Image classification data set "splitted version" (YusrilHasanuddin/CILD-Common-Indonesian-Leaf-Dataset on GitHub). Class labels (11): belimbing wuluh leaf, jambu biji, jeruk, jeruk nipis, kemangi, lidah buaya, nangka, pandan leaf, pepaya, seledri, sirih.

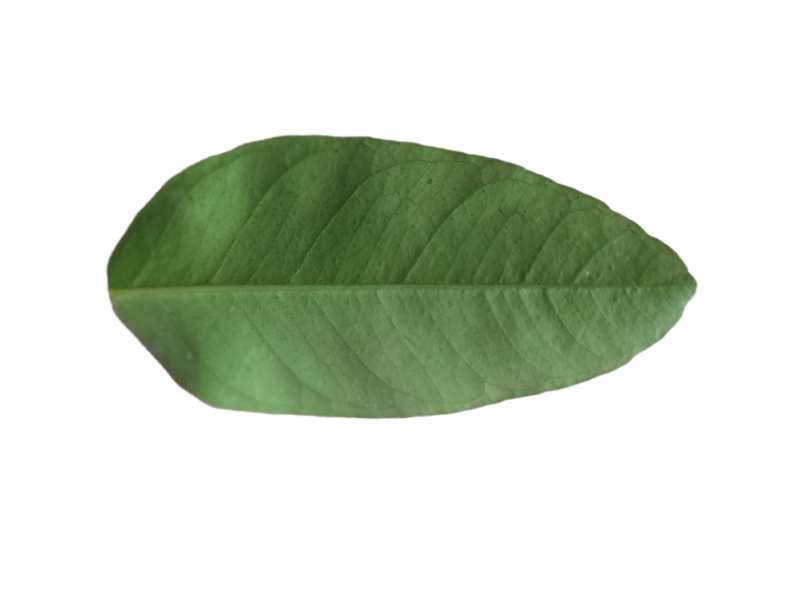
Label: jeruk

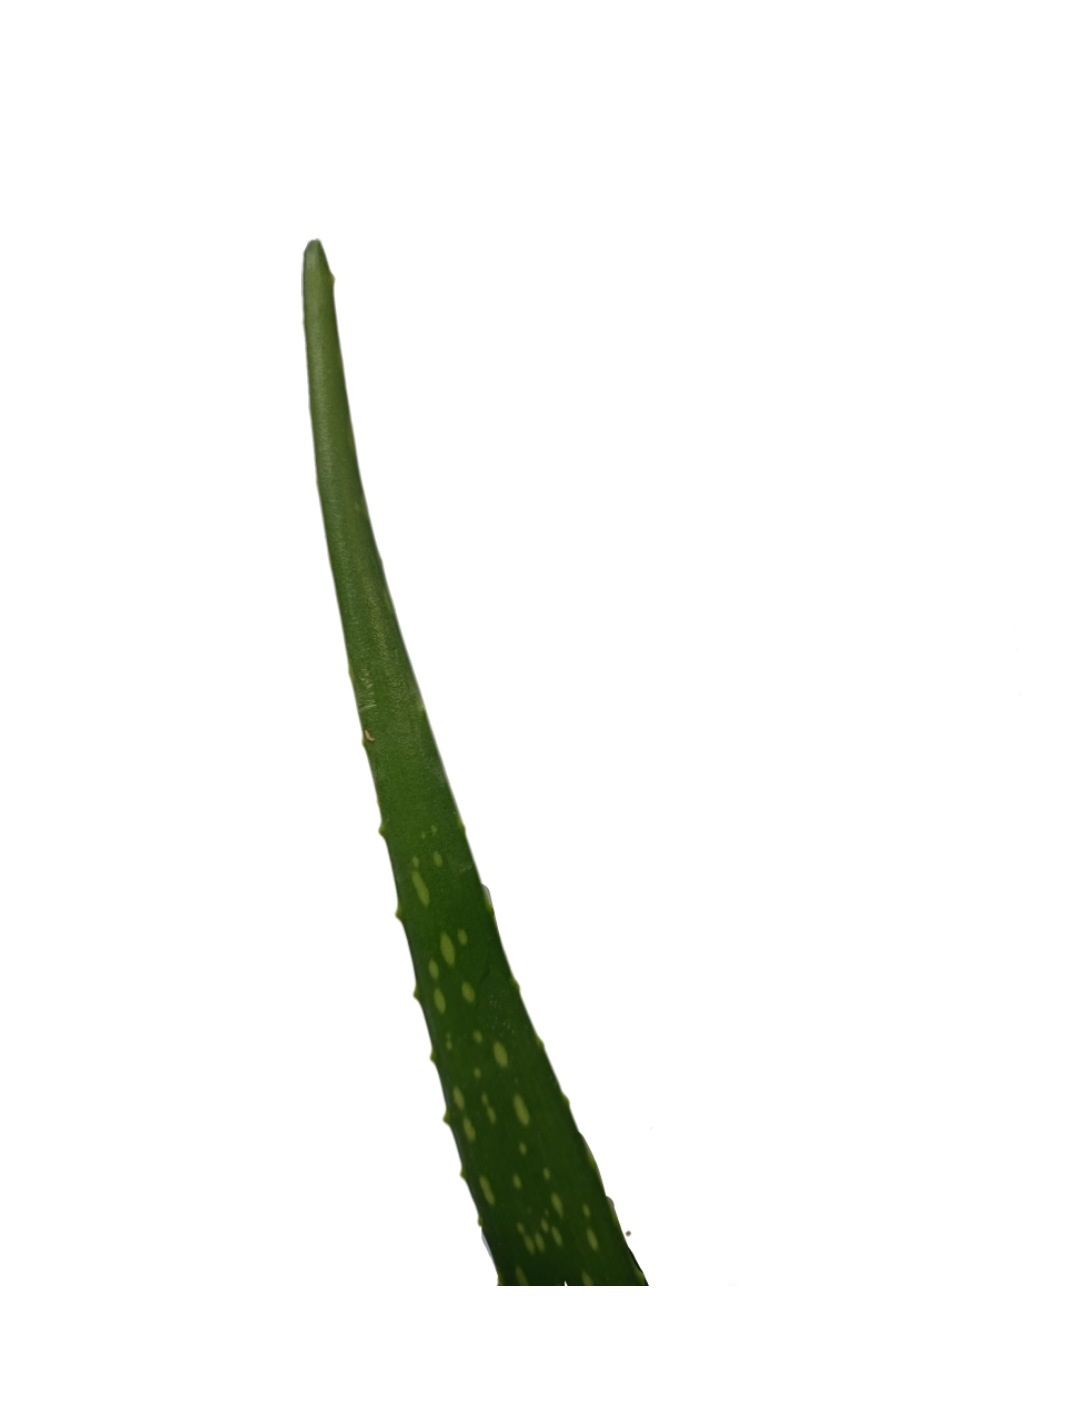
Label: lidah buaya

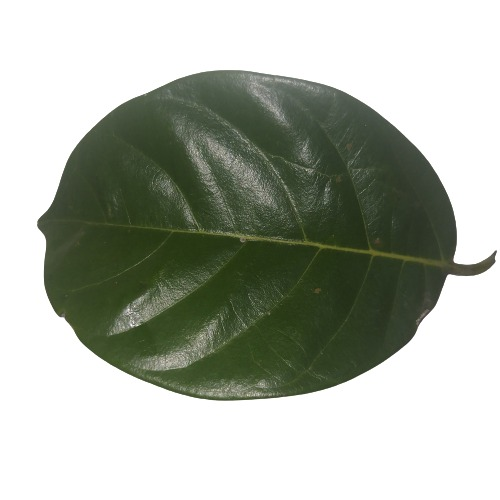
Label: nangka

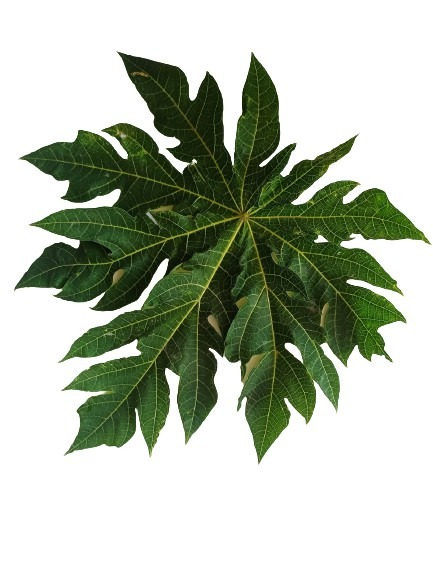
Label: pepaya

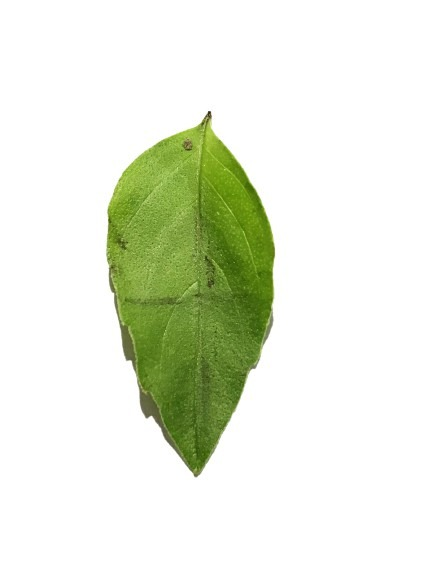
Label: kemangi

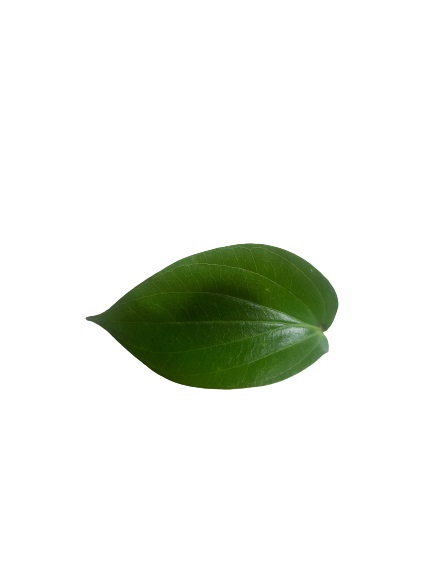
Label: sirih
